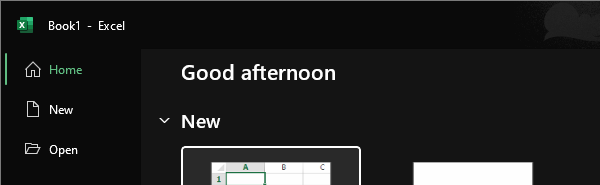
Task: In this process we will Automate the task of scrapping data and then storing it for the pourpose of distribution through SMTP mail servers
Workflow: Test

Step 1: Open Application 'excel.exe  Book1 - Excel' on the element in window 'Book1 - Excel' (excel.exe)
